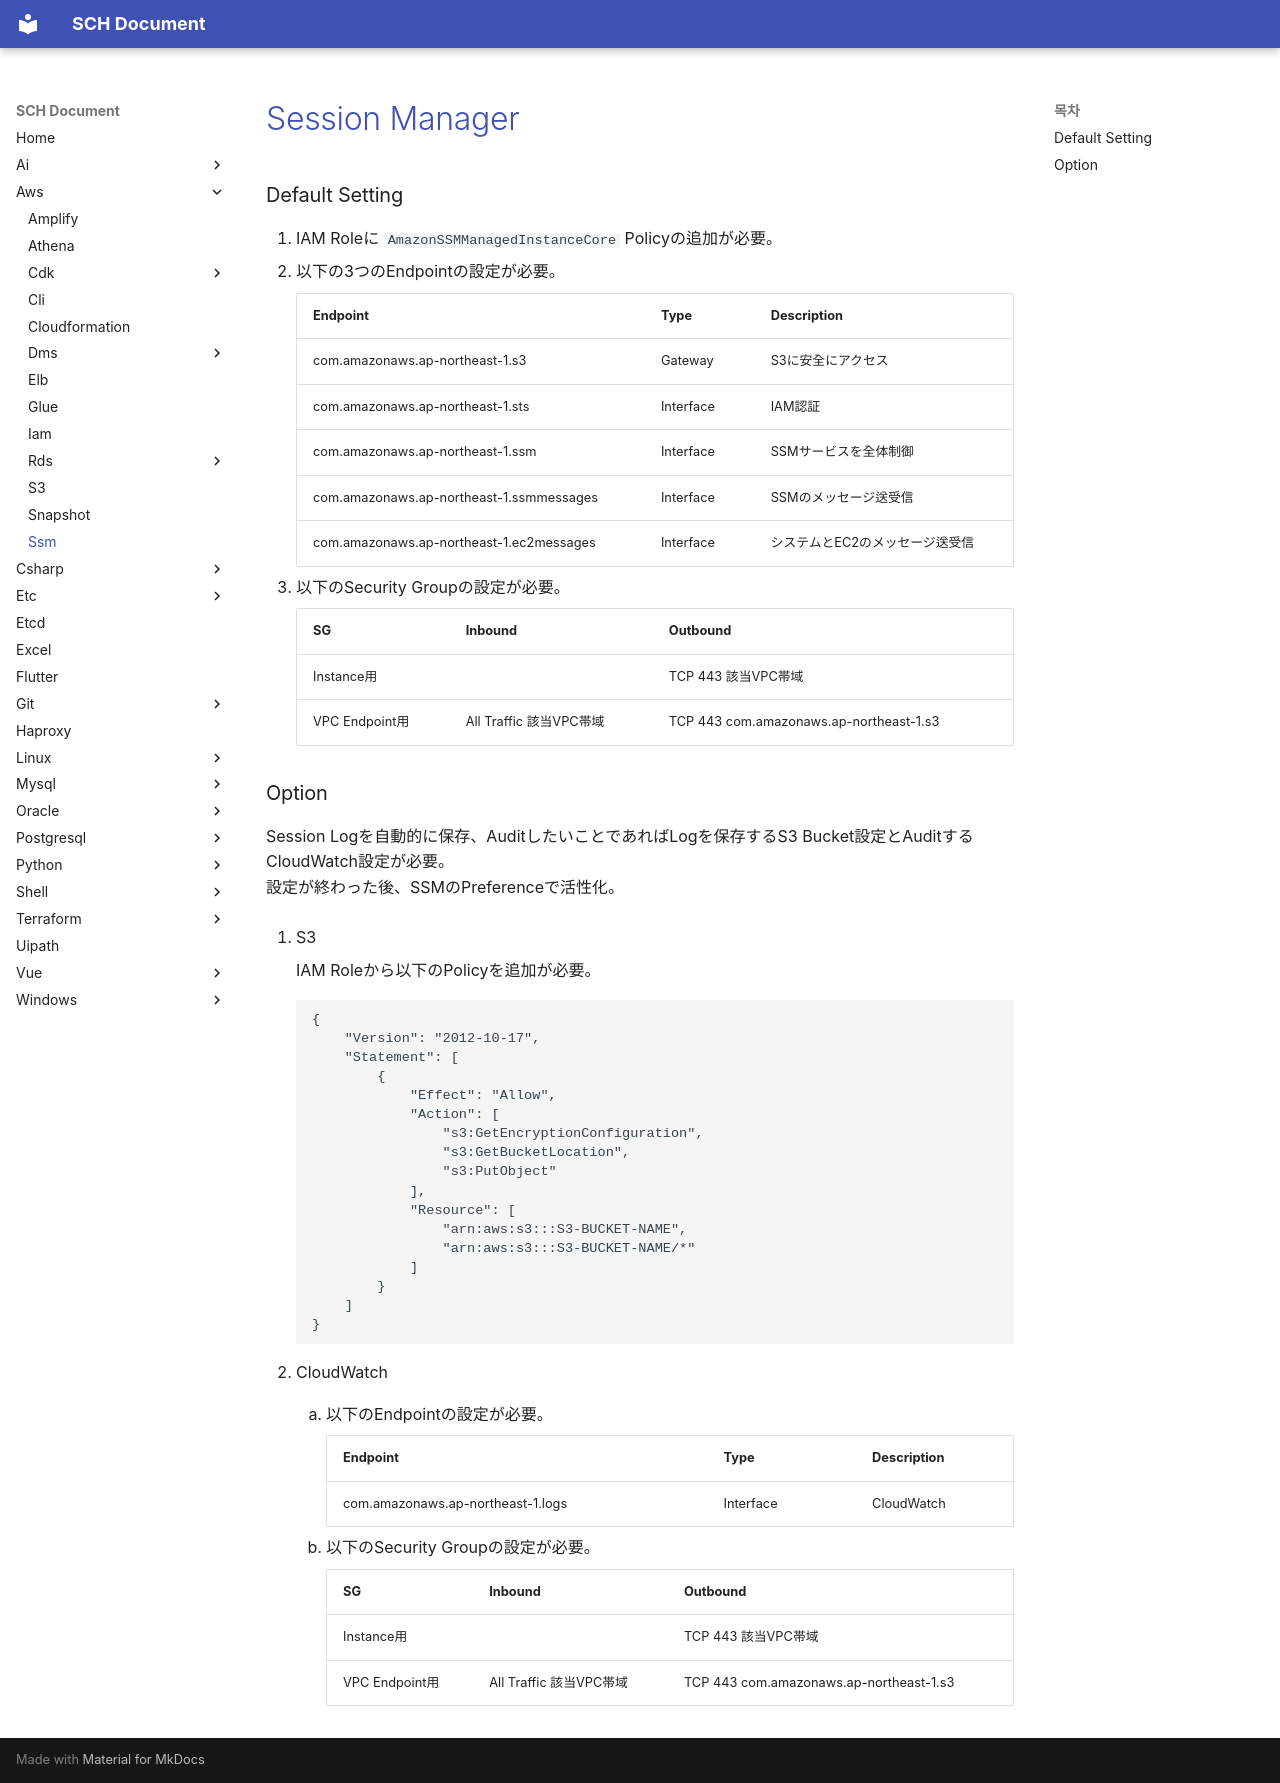

repository: sch6393/sch6393.github.io · page: aws/ssm/index.html · generator: mkdocs

# [Session Manager](https://ap-northeast-1.console.aws.amazon.com/systems-manager/session-manager/sessions?region=ap-northeast-1#)

### Default Setting
1. IAM Roleに `AmazonSSMManagedInstanceCore` Policyの追加が必要。
1. 以下の3つのEndpointの設定が必要。

    Endpoint|Type|Description
    -|-|-
    com.amazonaws.ap-northeast-1.s3|Gateway|S3に安全にアクセス
    com.amazonaws.ap-northeast-1.sts|Interface|IAM認証
    com.amazonaws.ap-northeast-1.ssm|Interface|SSMサービスを全体制御
    com.amazonaws.ap-northeast-1.ssmmessages|Interface|SSMのメッセージ送受信
    com.amazonaws.ap-northeast-1.ec2messages|Interface|システムとEC2のメッセージ送受信

1. 以下のSecurity Groupの設定が必要。

    SG|Inbound|Outbound
    -|-|-
    Instance用||TCP 443 該当VPC帯域
    VPC Endpoint用|All Traffic 該当VPC帯域|TCP 443 com.amazonaws.ap-northeast-1.s3

### Option
Session Logを自動的に保存、AuditしたいことであればLogを保存するS3 Bucket設定とAuditするCloudWatch設定が必要。  
設定が終わった後、SSMのPreferenceで活性化。

1. S3

    IAM Roleから以下のPolicyを追加が必要。

        {
            "Version": "2012-10-17",
            "Statement": [
                {
                    "Effect": "Allow",
                    "Action": [
                        "s3:GetEncryptionConfiguration",
                        "s3:GetBucketLocation",
                        "s3:PutObject"
                    ],
                    "Resource": [
                        "arn:aws:s3:::S3-BUCKET-NAME",
                        "arn:aws:s3:::S3-BUCKET-NAME/*"
                    ]
                }
            ]
        }

1. CloudWatch
    1. 以下のEndpointの設定が必要。

        Endpoint|Type|Description
        -|-|-
        com.amazonaws.ap-northeast-1.logs|Interface|CloudWatch

    1. 以下のSecurity Groupの設定が必要。

        SG|Inbound|Outbound
        -|-|-
        Instance用||TCP 443 該当VPC帯域
        VPC Endpoint用|All Traffic 該当VPC帯域|TCP 443 com.amazonaws.ap-northeast-1.s3
